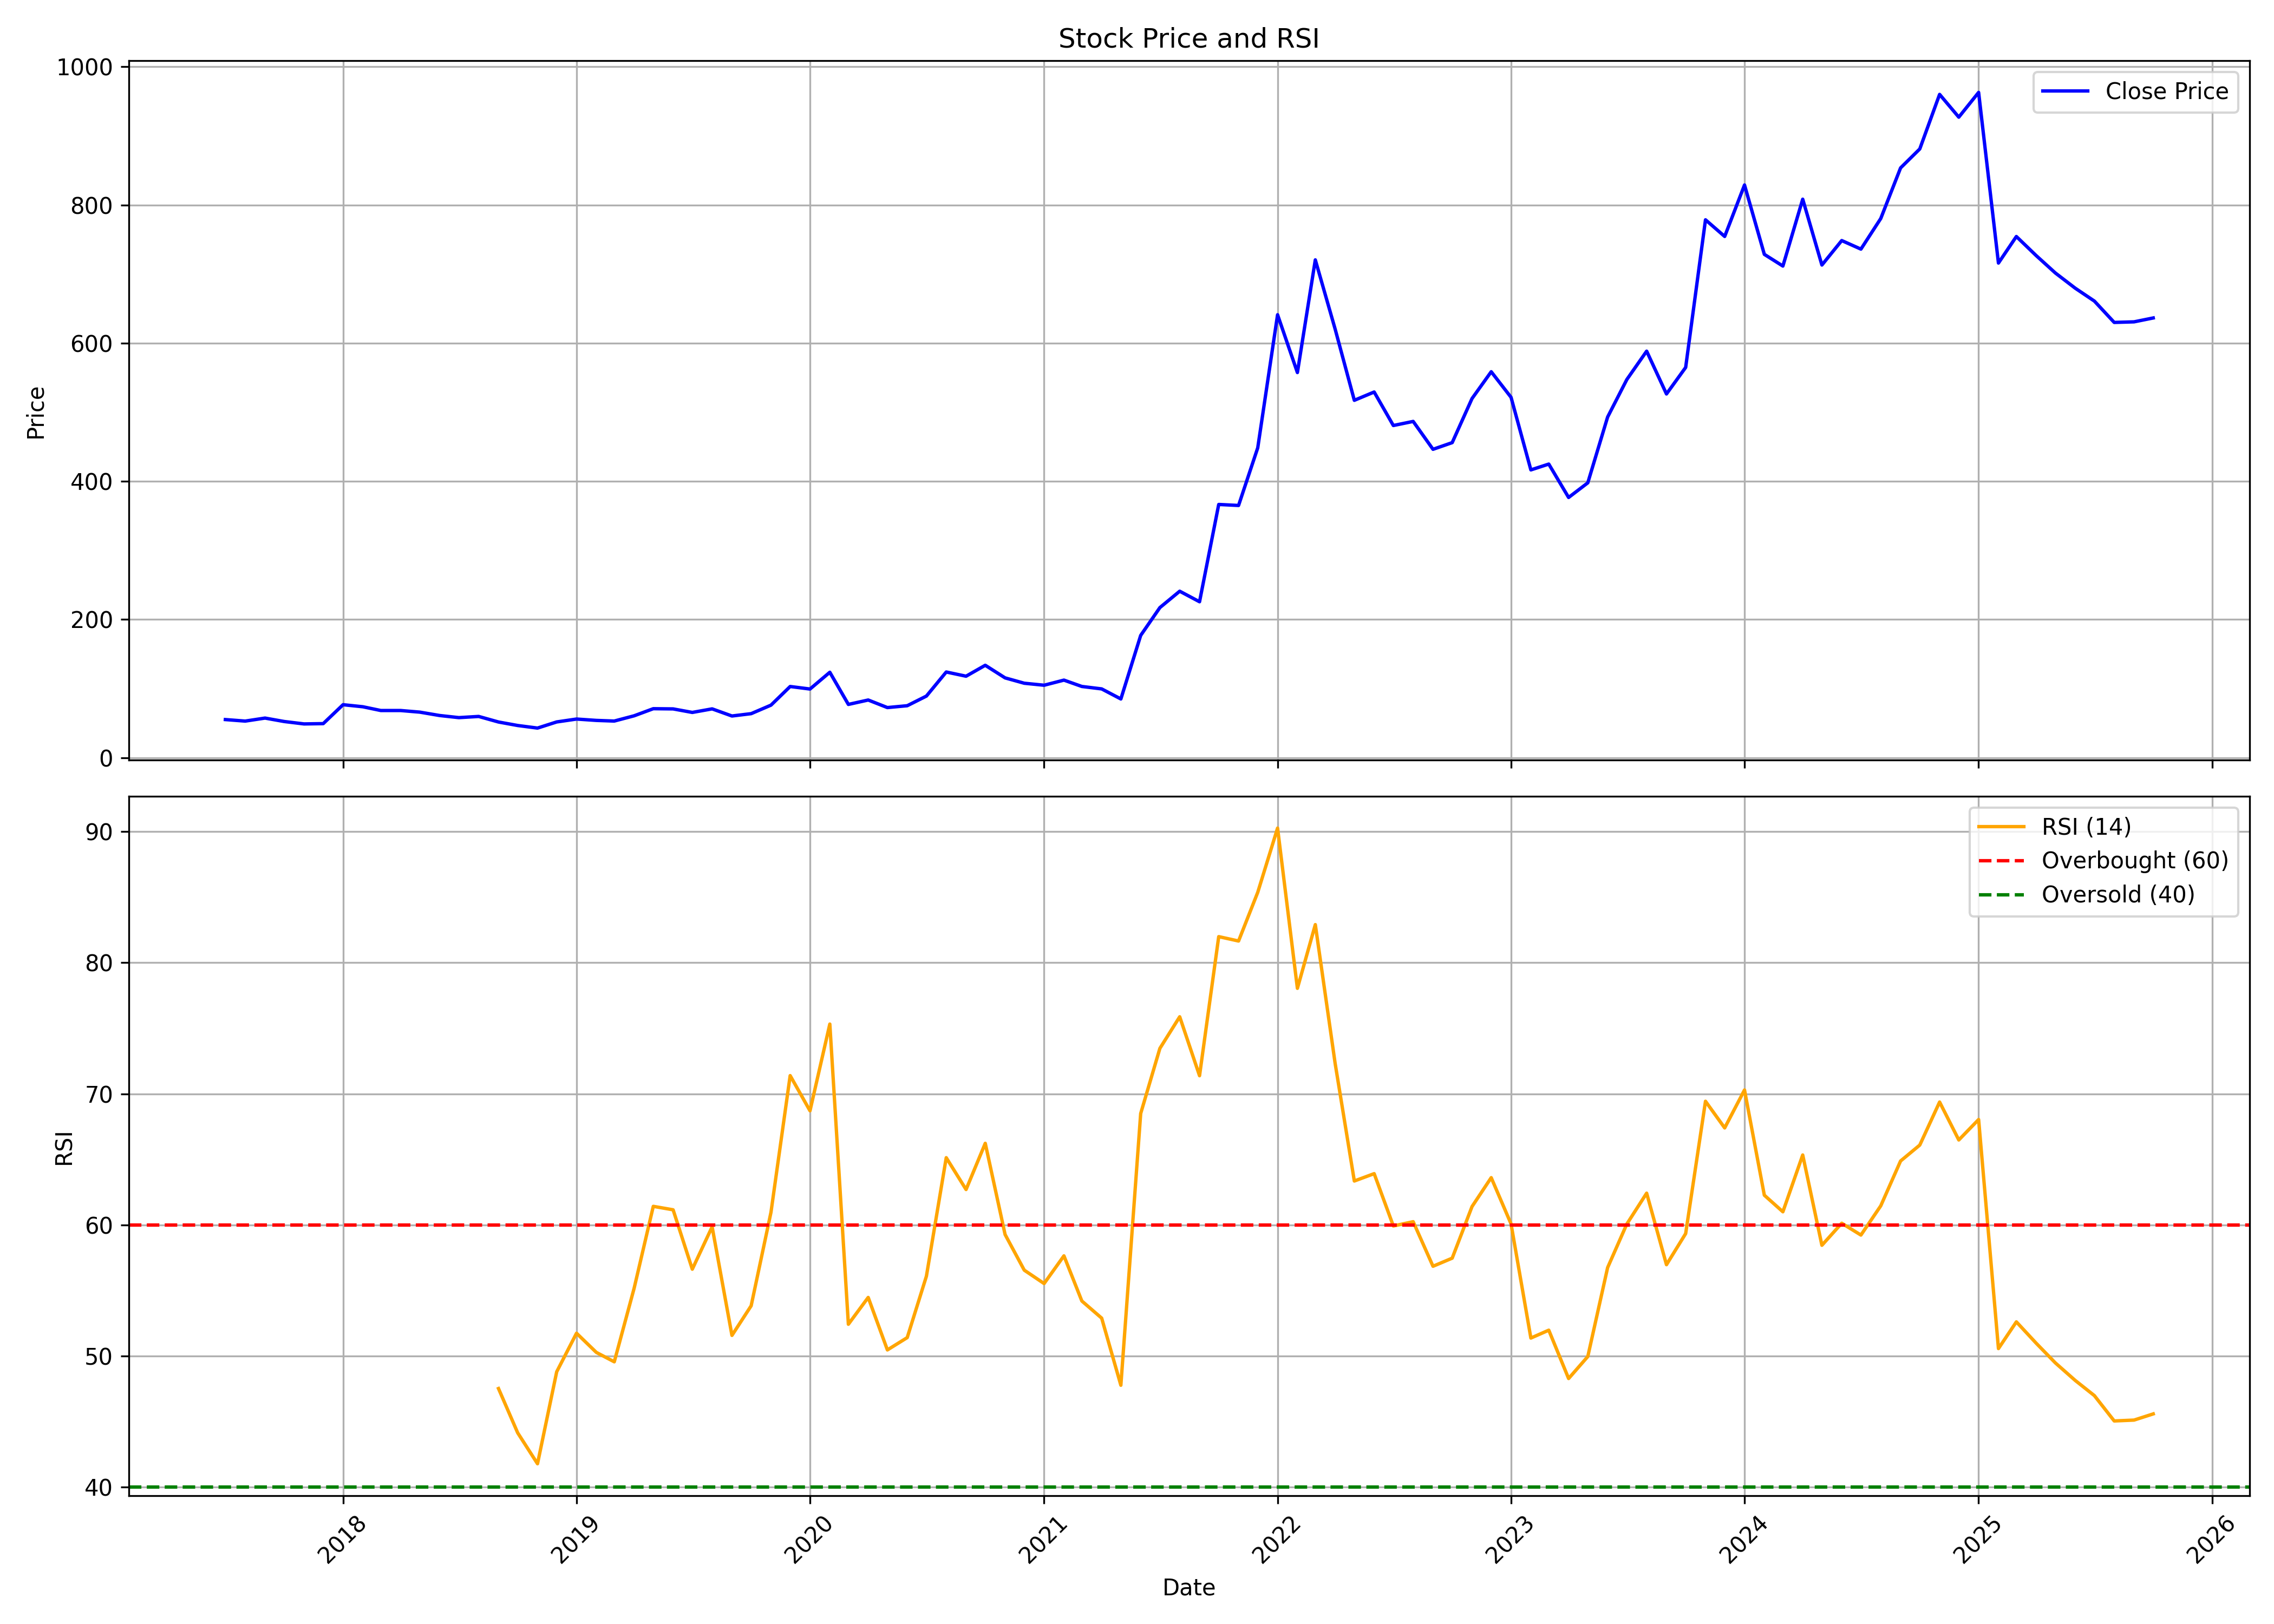

The file beside this chart, header and first rows:
, date, symbol, open, high, low, close, volume, rsi
0, 2017-07-01, CREATIVE, 55.59, 59.55, 55.25, 55.25, 44800, 
1, 2017-08-01, CREATIVE, 55.49, 56.59, 51.83, 53.05, 342400, 
2, 2017-09-01, CREATIVE, 53.78, 58.92, 51.58, 57.4, 304000, 
3, 2017-10-01, CREATIVE, 57.4, 57.4, 52.22, 52.44, 134400, 
4, 2017-11-01, CREATIVE, 52.44, 52.9, 48.94, 48.94, 54400, 
5, 2017-12-01, CREATIVE, 48.94, 49.38, 47.92, 49.38, 38400, 
6, 2018-01-01, CREATIVE, 49.87, 83.61, 48.19, 76.76, 700800, 
7, 2018-02-01, CREATIVE, 76.76, 79.45, 67.23, 73.78, 35200, 
8, 2018-03-01, CREATIVE, 73.78, 73.78, 65.52, 68.35, 131200, 
9, 2018-04-01, CREATIVE, 68.35, 68.35, 68.35, 68.35, 0, 
10, 2018-05-01, CREATIVE, 68.35, 68.35, 61.78, 66.01, 80000, 
11, 2018-06-01, CREATIVE, 63.07, 63.81, 60.63, 61.12, 92800, 
12, 2018-07-01, CREATIVE, 61.12, 63.07, 58.06, 58.06, 22400, 
13, 2018-08-01, CREATIVE, 58.06, 63.07, 55.18, 59.77, 48000, 
14, 2018-09-01, CREATIVE, 56.79, 60.31, 51.27, 51.73, 86400, 47.53
15, 2018-10-01, CREATIVE, 49.39, 53.54, 42.39, 46.67, 64000, 44.15
16, 2018-11-01, CREATIVE, 46.67, 46.67, 42.93, 42.93, 6400, 41.8
17, 2018-12-01, CREATIVE, 42.93, 51.83, 42.93, 51.83, 83200, 48.81
18, 2019-01-01, CREATIVE, 53.05, 58.95, 51.87, 56, 284800, 51.75
19, 2019-02-01, CREATIVE, 56.84, 56.98, 53.05, 54.04, 70400, 50.28
20, 2019-03-01, CREATIVE, 54.04, 56.49, 53.05, 53.1, 236800, 49.57
21, 2019-04-01, CREATIVE, 53.1, 60.69, 53.1, 60.69, 57600, 55.17
22, 2019-05-01, CREATIVE, 60.69, 85.87, 60.69, 70.98, 972800, 61.42
23, 2019-06-01, CREATIVE, 71.01, 71.01, 59.44, 70.69, 310400, 61.16
24, 2019-07-01, CREATIVE, 72.21, 75.65, 65.58, 65.58, 137600, 56.63
25, 2019-08-01, CREATIVE, 63.37, 75.16, 63.37, 70.74, 84998, 59.86
26, 2019-09-01, CREATIVE, 70.74, 76.09, 58.95, 60.42, 35491, 51.58
27, 2019-10-01, CREATIVE, 60.89, 70.29, 57.42, 63.81, 183057, 53.84
28, 2019-11-01, CREATIVE, 67.32, 78.46, 63.36, 76.13, 257826, 60.97
29, 2019-12-01, CREATIVE, 77.47, 104.7, 74.25, 103.1, 387909, 71.39
30, 2020-01-01, CREATIVE, 107.8, 112.8, 94.74, 99.45, 142669, 68.71
31, 2020-02-01, CREATIVE, 103.9, 125.7, 99, 123.7, 148722, 75.32
32, 2020-03-01, CREATIVE, 128.7, 128.7, 73.76, 77.17, 113319, 52.43
33, 2020-04-01, CREATIVE, 77.42, 92.52, 66.88, 83.56, 33019, 54.48
34, 2020-05-01, CREATIVE, 83.56, 88.56, 70.34, 72.62, 180266, 50.47
35, 2020-06-01, CREATIVE, 72.62, 98.46, 67.82, 75.29, 150121, 51.41
36, 2020-07-01, CREATIVE, 78.46, 97.81, 68.41, 89.25, 386921, 56.1
37, 2020-08-01, CREATIVE, 92.81, 136.4, 92.76, 124.1, 469648, 65.13
38, 2020-09-01, CREATIVE, 119.8, 131.7, 108.8, 118, 424376, 62.7
39, 2020-10-01, CREATIVE, 122.2, 150.1, 113.8, 133.8, 426145, 66.23
40, 2020-11-01, CREATIVE, 133.8, 147.2, 110.9, 115.6, 339395, 59.27
41, 2020-12-01, CREATIVE, 116.3, 139.2, 104.4, 107.8, 653454, 56.55
42, 2021-01-01, CREATIVE, 109.3, 122.3, 100.4, 104.9, 811419, 55.54
43, 2021-02-01, CREATIVE, 104.9, 123.3, 84.86, 112.4, 684324, 57.65
44, 2021-03-01, CREATIVE, 112.7, 121.1, 87.85, 103.2, 488941, 54.2
45, 2021-04-01, CREATIVE, 105.1, 105.4, 93.96, 99.63, 262821, 52.9
46, 2021-05-01, CREATIVE, 101.2, 103.4, 83.42, 85.06, 1134886, 47.78
47, 2021-06-01, CREATIVE, 85.76, 177, 83.52, 177, 8720951, 68.5
48, 2021-07-01, CREATIVE, 185.9, 240.1, 171.3, 217.3, 3557597, 73.46
49, 2021-08-01, CREATIVE, 215.8, 277.9, 208.8, 241, 838295, 75.87
50, 2021-09-01, CREATIVE, 236.2, 248.6, 204, 225.8, 475229, 71.38
51, 2021-10-01, CREATIVE, 224.2, 366.6, 224.2, 366.6, 1266413, 81.98
52, 2021-11-01, CREATIVE, 384.9, 435.5, 349.9, 365.1, 565295, 81.65
53, 2021-12-01, CREATIVE, 365.8, 458.1, 362.9, 448.5, 439410, 85.36
54, 2022-01-01, CREATIVE, 468.4, 741.5, 443.5, 641.1, 1815322, 90.26
55, 2022-02-01, CREATIVE, 634.9, 663.4, 525.4, 557.5, 686345, 78.04
56, 2022-03-01, CREATIVE, 557.5, 761.4, 550.2, 720.6, 854899, 82.9
57, 2022-04-01, CREATIVE, 744.3, 744.3, 594.8, 620.4, 386379, 72.32
58, 2022-05-01, CREATIVE, 617.8, 663.6, 464.5, 517.3, 439322, 63.35
59, 2022-06-01, CREATIVE, 519.3, 565.6, 468.3, 529.3, 253595, 63.91
... 40 more rows
